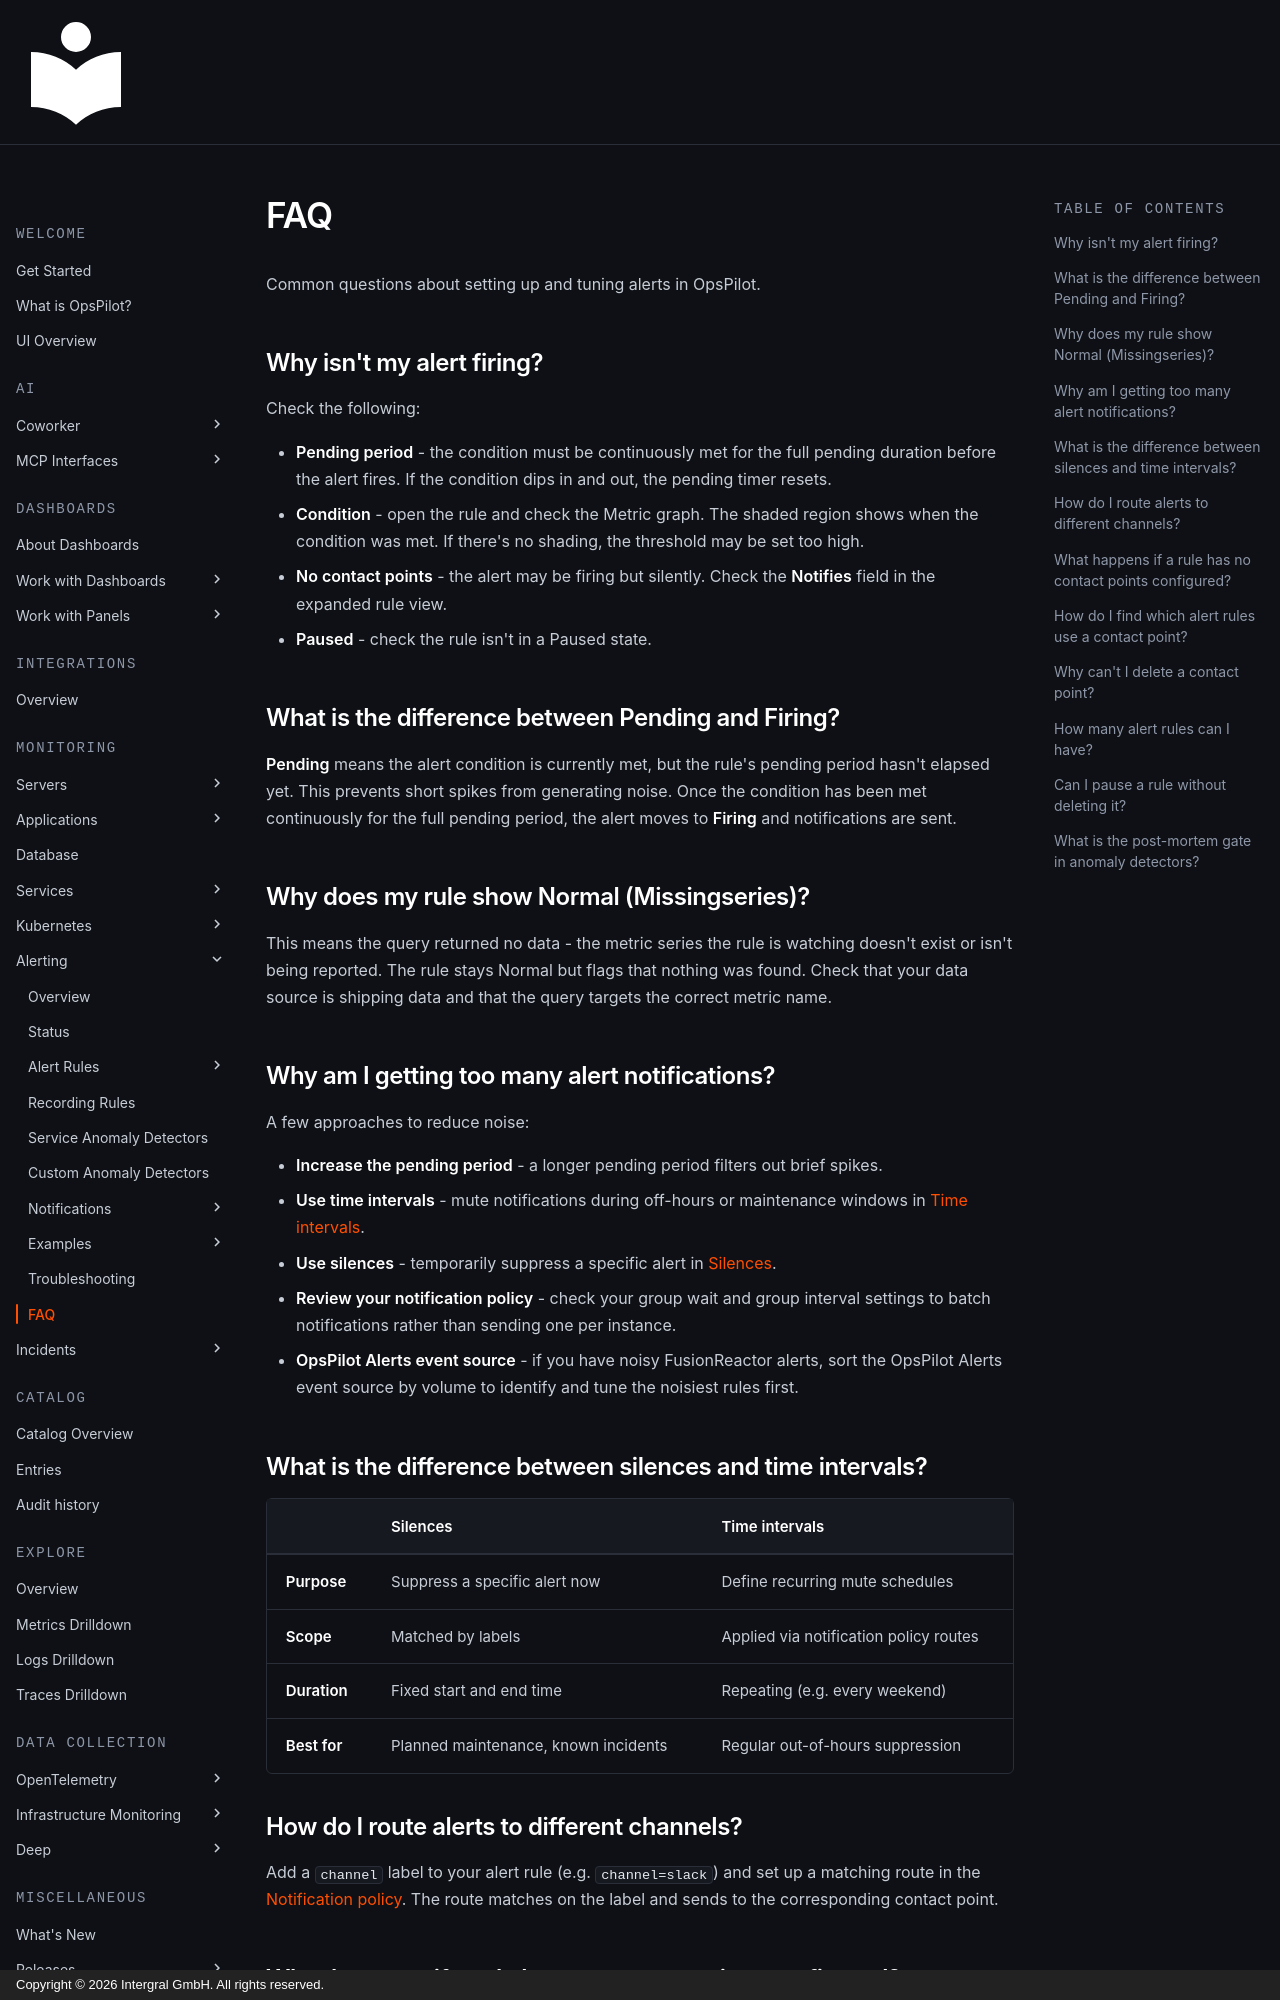

repository: intergral/opspilot-docs · page: Data-insights/Features/New-alerting/faq/index.html · generator: mkdocs · copyright: Copyright © 2026 Intergral GmbH. All rights reserved.

# FAQ

Common questions about setting up and tuning alerts in OpsPilot.

## Why isn't my alert firing?

Check the following:

- **Pending period** - the condition must be continuously met for the full pending duration before the alert fires. If the condition dips in and out, the pending timer resets.
- **Condition** - open the rule and check the Metric graph. The shaded region shows when the condition was met. If there's no shading, the threshold may be set too high.
- **No contact points** - the alert may be firing but silently. Check the **Notifies** field in the expanded rule view.
- **Paused** - check the rule isn't in a Paused state.

## What is the difference between Pending and Firing?

**Pending** means the alert condition is currently met, but the rule's pending period hasn't elapsed yet. This prevents short spikes from generating noise. Once the condition has been met continuously for the full pending period, the alert moves to **Firing** and notifications are sent.

## Why does my rule show Normal (Missingseries)?

This means the query returned no data - the metric series the rule is watching doesn't exist or isn't being reported. The rule stays Normal but flags that nothing was found. Check that your data source is shipping data and that the query targets the correct metric name.

## Why am I getting too many alert notifications?

A few approaches to reduce noise:

- **Increase the pending period** - a longer pending period filters out brief spikes.
- **Use time intervals** - mute notifications during off-hours or maintenance windows in [Time intervals](time-intervals.md).
- **Use silences** - temporarily suppress a specific alert in [Silences](silences.md).
- **Review your notification policy** - check your group wait and group interval settings to batch notifications rather than sending one per instance.
- **OpsPilot Alerts event source** - if you have noisy FusionReactor alerts, sort the OpsPilot Alerts event source by volume to identify and tune the noisiest rules first.

## What is the difference between silences and time intervals?

| | Silences | Time intervals |
|---|---|---|
| **Purpose** | Suppress a specific alert now | Define recurring mute schedules |
| **Scope** | Matched by labels | Applied via notification policy routes |
| **Duration** | Fixed start and end time | Repeating (e.g. every weekend) |
| **Best for** | Planned maintenance, known incidents | Regular out-of-hours suppression |
